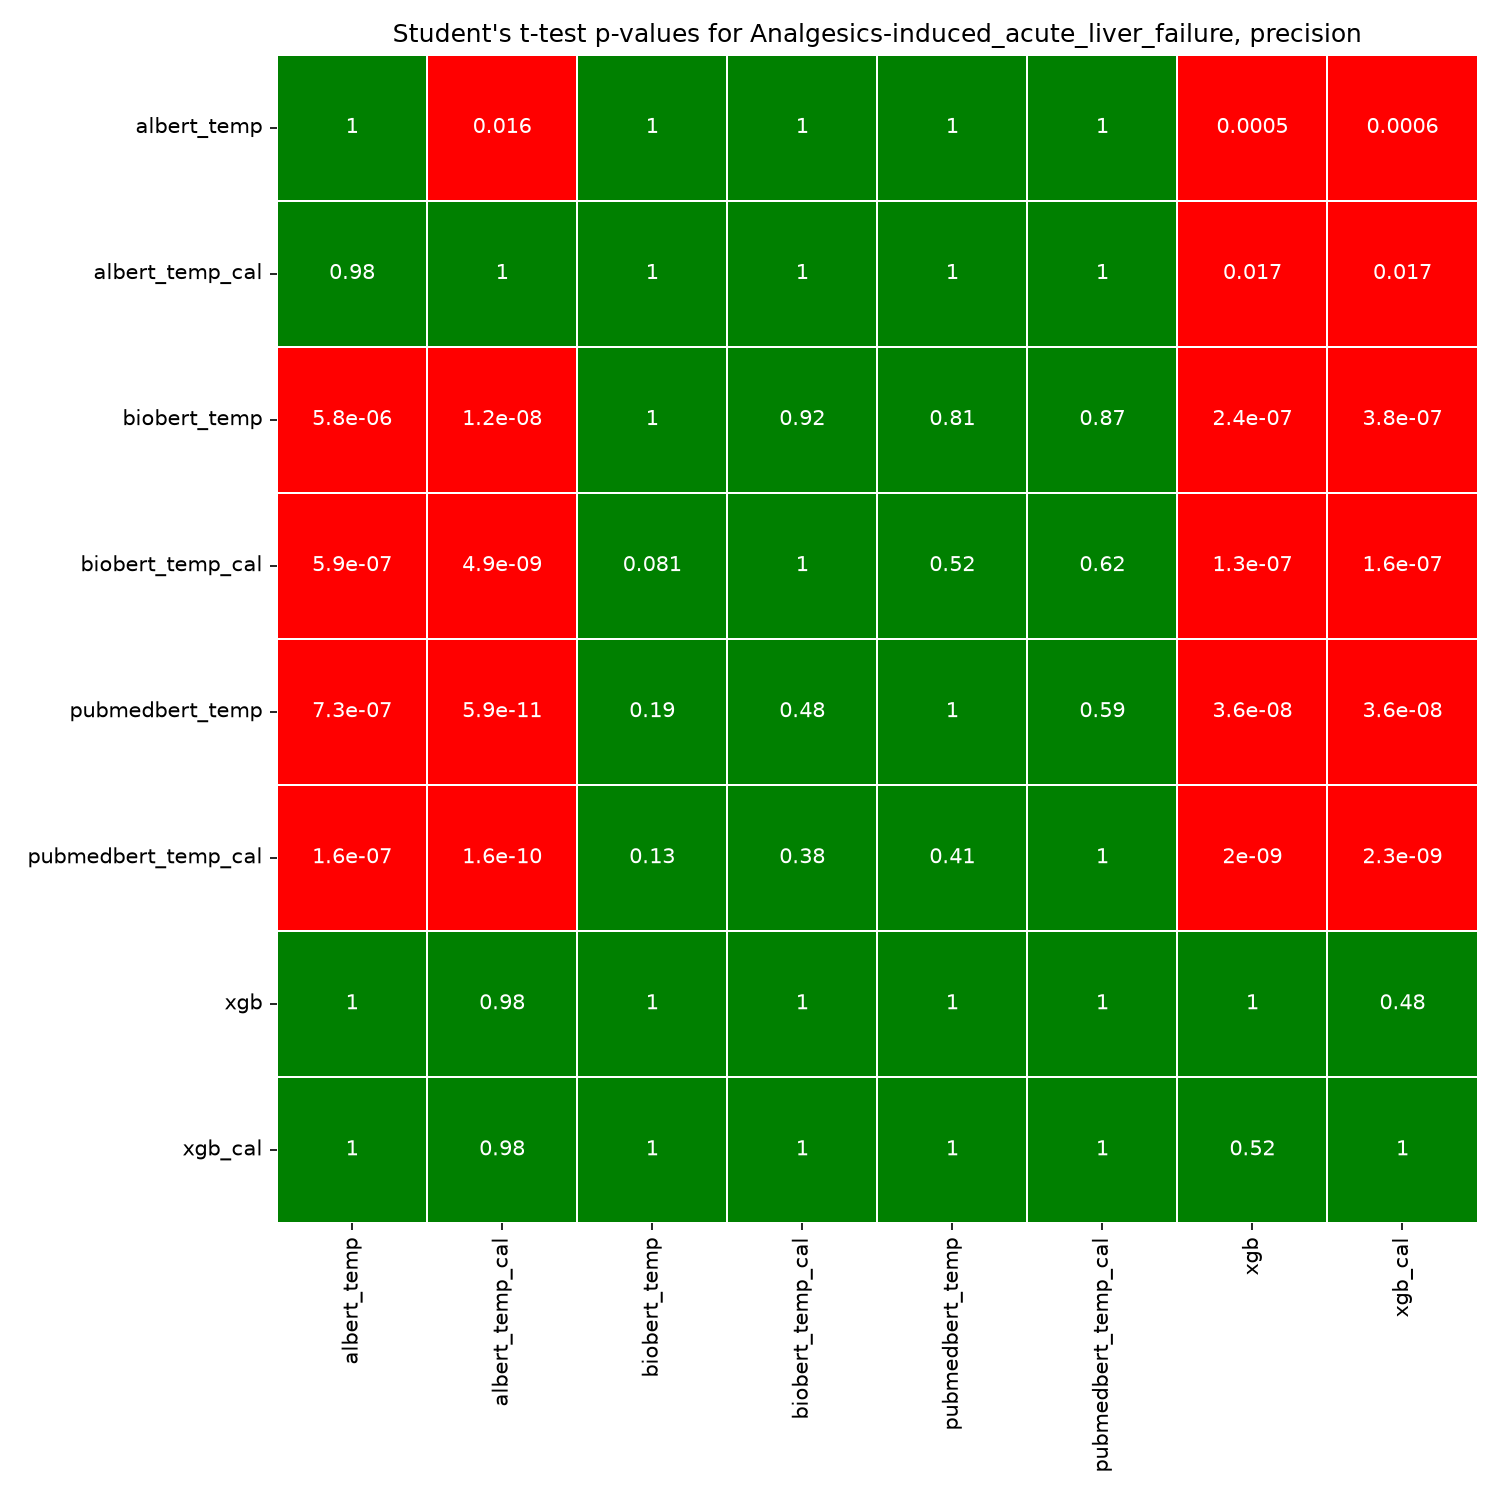

The table this chart was drawn from, first rows:
, albert_temp, albert_temp_cal, biobert_temp, biobert_temp_cal, pubmedbert_temp, pubmedbert_temp_cal, xgb, xgb_cal
albert_temp, 1.0, 0.01587, 1, 1, 1, 1, 0.000501, 0.0006039
albert_temp_cal, 0.9841, 1.0, 1, 1, 1, 1, 0.01677, 0.01716
biobert_temp, 5.830648329818722e-06, 1.2119365955243211e-08, 1.0, 0.9188, 0.815, 0.8719, 2.416245306058329e-07, 3.839115544357341e-07
biobert_temp_cal, 5.871465419415856e-07, 4.895543193050855e-09, 0.08119, 1.0, 0.5238, 0.6154, 1.2750826661189762e-07, 1.6254926638037404e-07
pubmedbert_temp, 7.319046477771707e-07, 5.941158676137093e-11, 0.185, 0.4762, 1.0, 0.588, 3.647868540568311e-08, 3.614124799433682e-08
pubmedbert_temp_cal, 1.5854486046240623e-07, 1.606935695619427e-10, 0.1281, 0.3846, 0.412, 1.0, 2.049391989444871e-09, 2.2512792741125054e-09
xgb, 0.9995, 0.9832, 1, 1, 1, 1, 1.0, 0.4753
xgb_cal, 0.9994, 0.9828, 1, 1, 1, 1, 0.5247, 1.0
